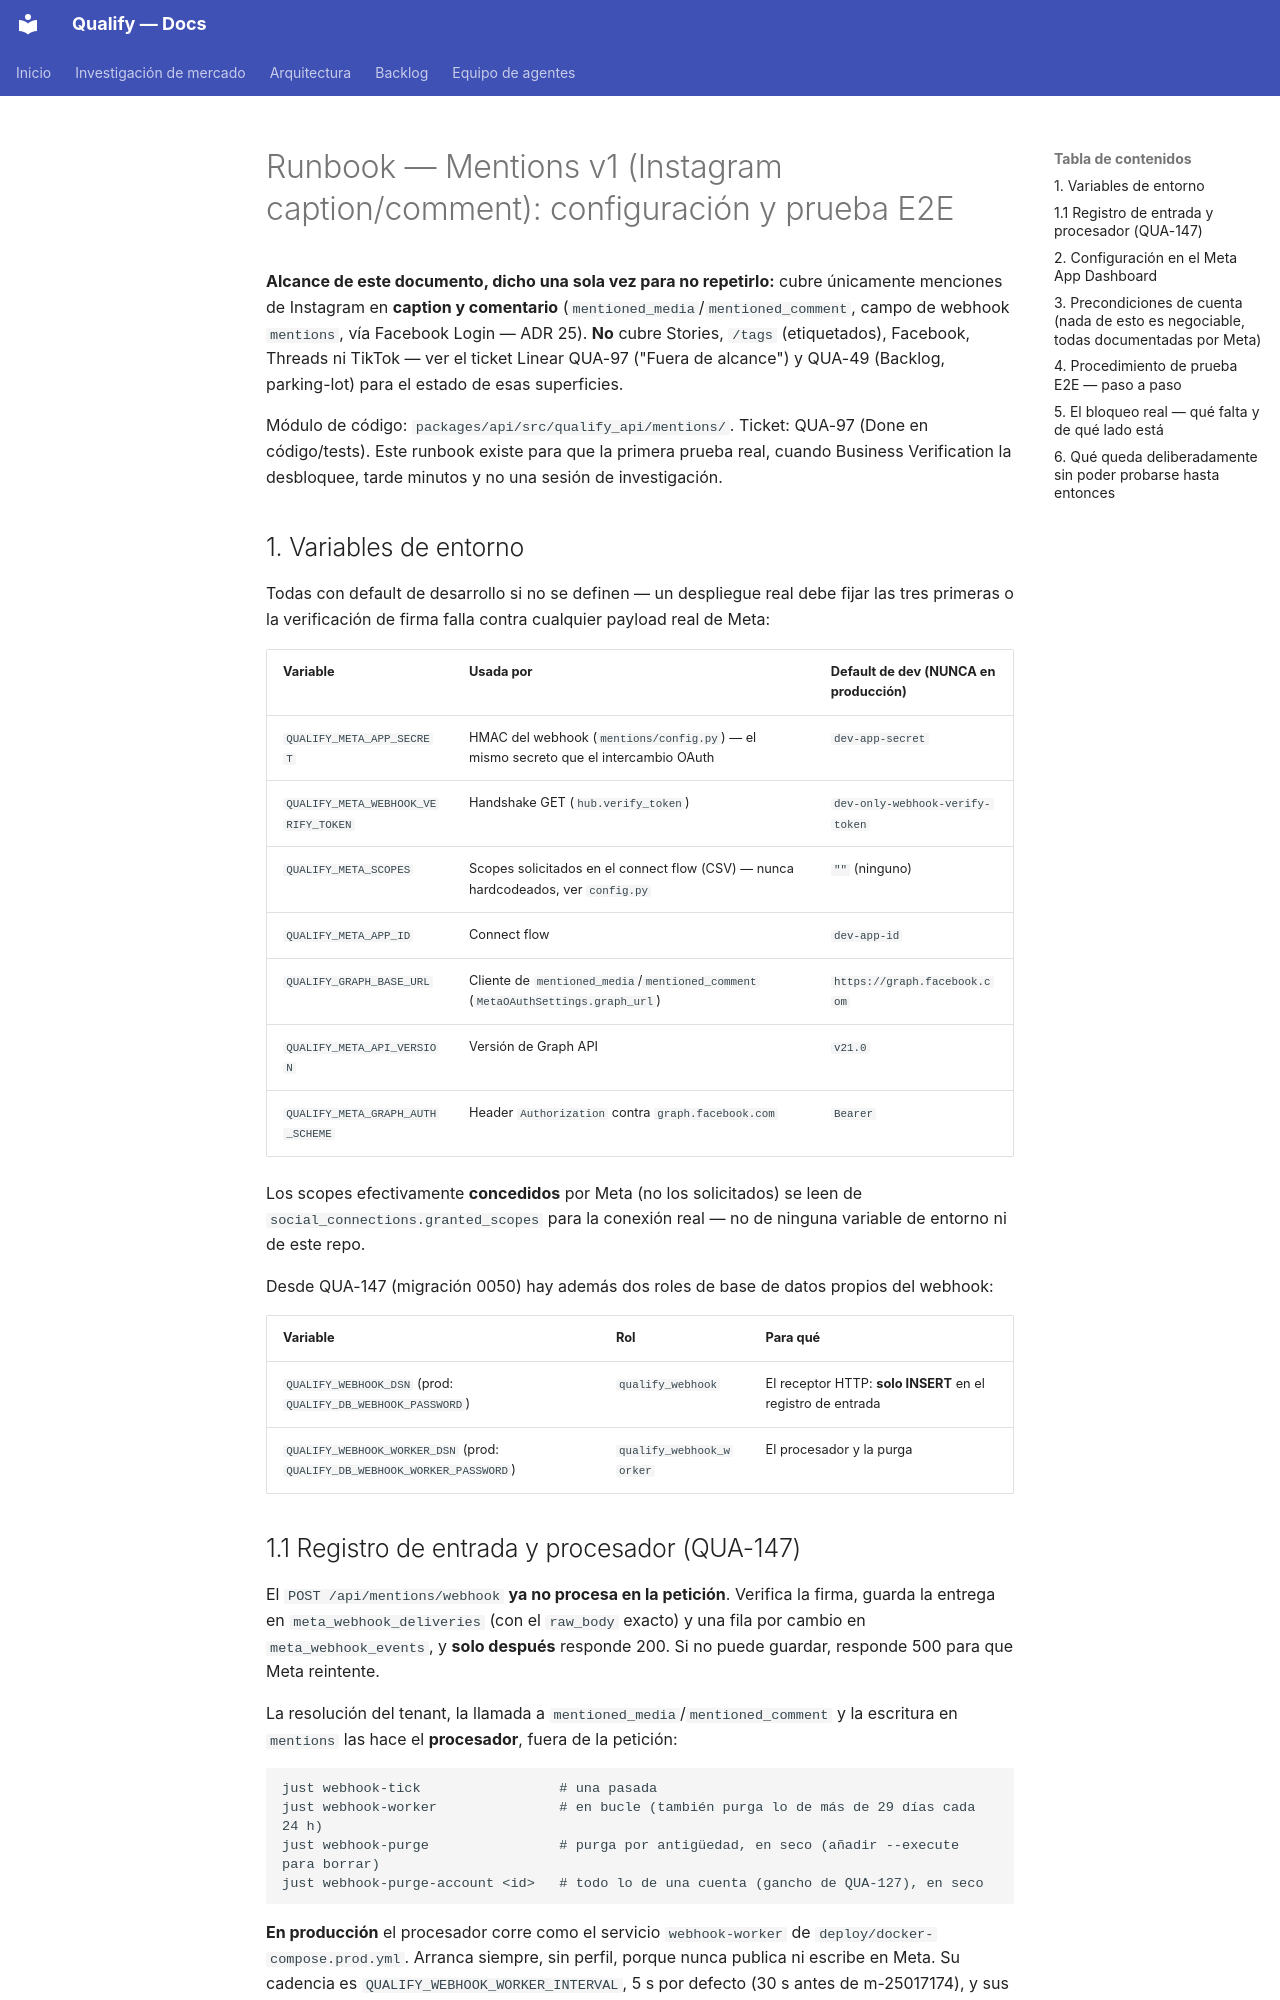

repository: AttitudeFactory/Qualify · page: mentions-e2e-runbook/index.html · generator: mkdocs

# Runbook — Mentions v1 (Instagram caption/comment): configuración y prueba E2E

**Alcance de este documento, dicho una sola vez para no repetirlo:** cubre únicamente
menciones de Instagram en **caption y comentario** (`mentioned_media`/`mentioned_comment`,
campo de webhook `mentions`, vía Facebook Login — ADR 25). **No** cubre Stories, `/tags`
(etiquetados), Facebook, Threads ni TikTok — ver el ticket Linear QUA-97 ("Fuera de
alcance") y QUA-49 (Backlog, parking-lot) para el estado de esas superficies.

Módulo de código: `packages/api/src/qualify_api/mentions/`. Ticket: QUA-97 (Done en
código/tests). Este runbook existe para que la primera prueba real, cuando Business
Verification la desbloquee, tarde minutos y no una sesión de investigación.

## 1. Variables de entorno

Todas con default de desarrollo si no se definen — un despliegue real debe fijar las tres
primeras o la verificación de firma falla contra cualquier payload real de Meta:

| Variable | Usada por | Default de dev (NUNCA en producción) |
|---|---|---|
| `QUALIFY_META_APP_SECRET` | HMAC del webhook (`mentions/config.py`) — el mismo secreto que el intercambio OAuth | `dev-app-secret` |
| `QUALIFY_META_WEBHOOK_VERIFY_TOKEN` | Handshake GET (`hub.verify_token`) | `dev-only-webhook-verify-token` |
| `QUALIFY_META_SCOPES` | Scopes solicitados en el connect flow (CSV) — nunca hardcodeados, ver `config.py` | `""` (ninguno) |
| `QUALIFY_META_APP_ID` | Connect flow | `dev-app-id` |
| `QUALIFY_GRAPH_BASE_URL` | Cliente de `mentioned_media`/`mentioned_comment` (`MetaOAuthSettings.graph_url`) | `https://graph.facebook.com` |
| `QUALIFY_META_API_VERSION` | Versión de Graph API | `v21.0` |
| `QUALIFY_META_GRAPH_AUTH_SCHEME` | Header `Authorization` contra `graph.facebook.com` | `Bearer` |

Los scopes efectivamente **concedidos** por Meta (no los solicitados) se leen de
`social_connections.granted_scopes` para la conexión real — no de ninguna variable de
entorno ni de este repo.

Desde QUA-147 (migración 0050) hay además dos roles de base de datos propios del webhook:

| Variable | Rol | Para qué |
|---|---|---|
| `QUALIFY_WEBHOOK_DSN` (prod: `QUALIFY_DB_WEBHOOK_PASSWORD`) | `qualify_webhook` | El receptor HTTP: **solo INSERT** en el registro de entrada |
| `QUALIFY_WEBHOOK_WORKER_DSN` (prod: `QUALIFY_DB_WEBHOOK_WORKER_PASSWORD`) | `qualify_webhook_worker` | El procesador y la purga |
